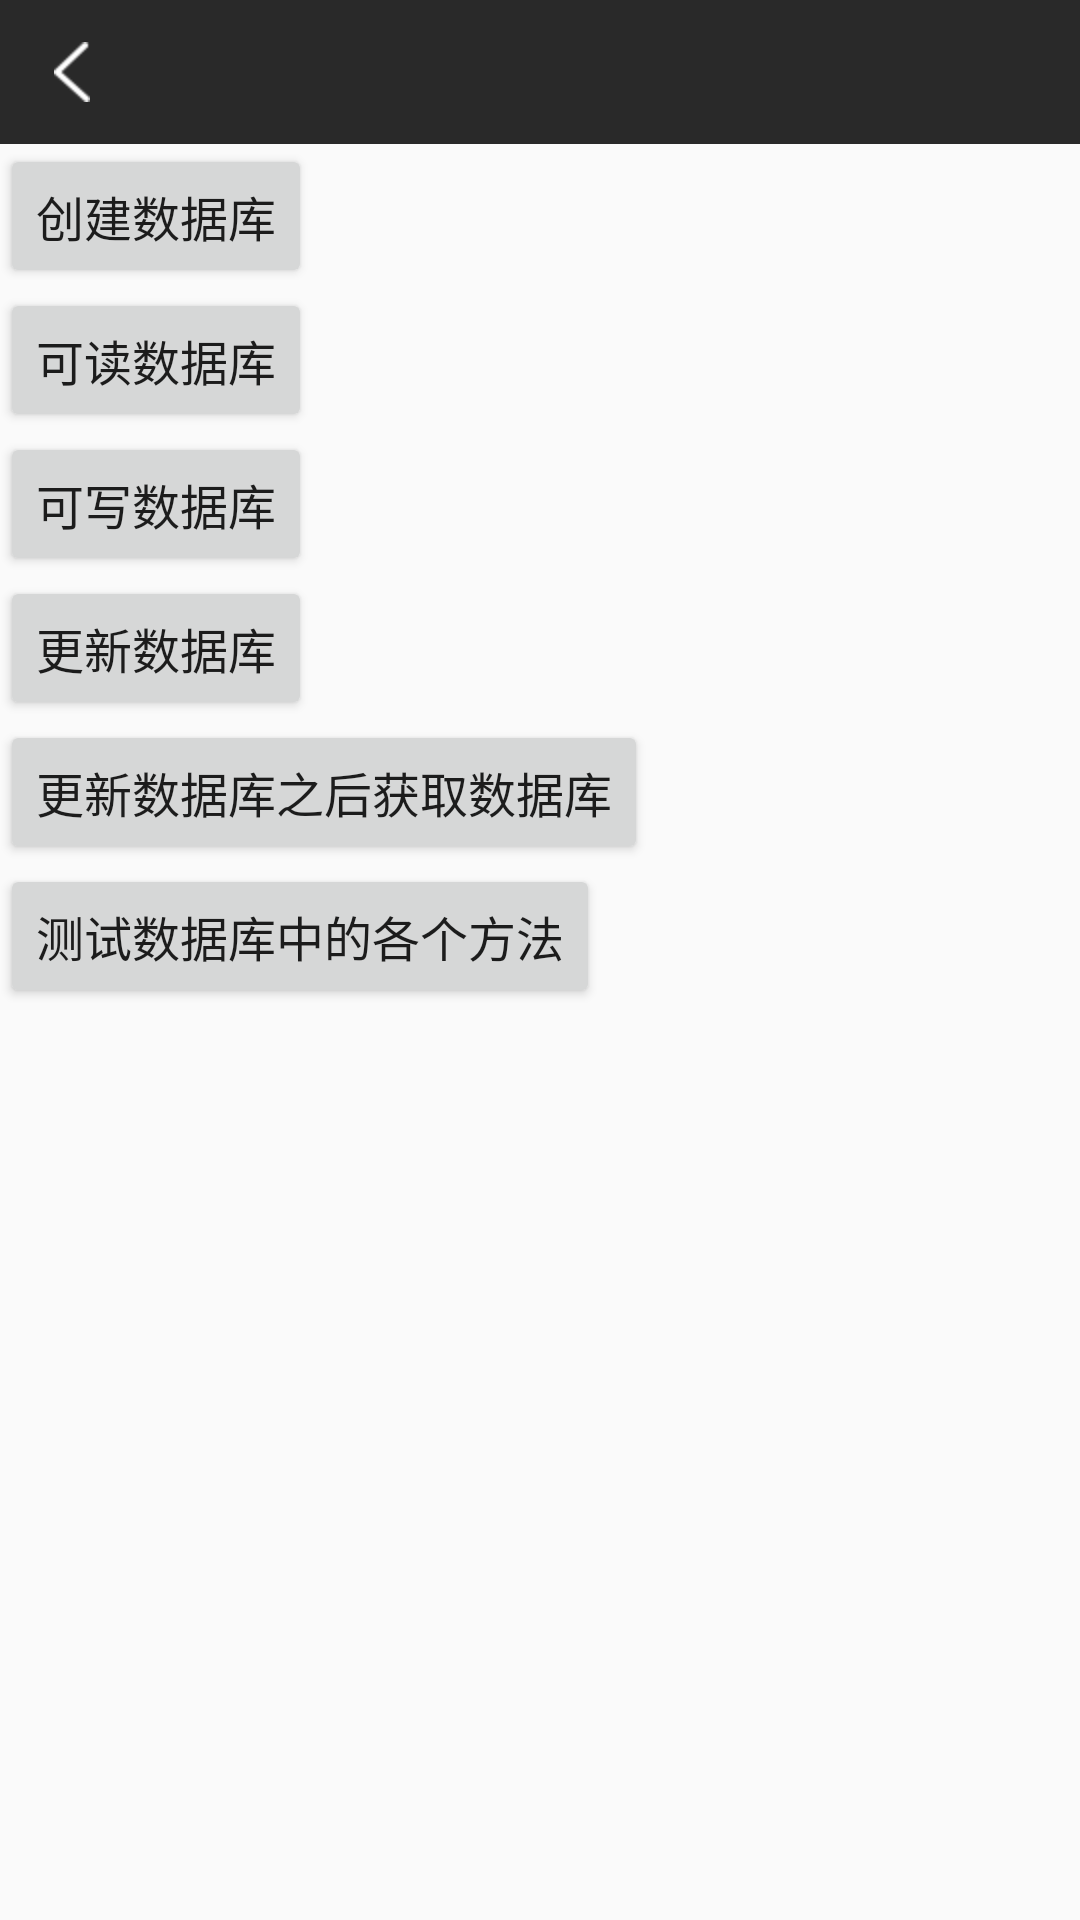

Write the Android layout XML for this screen, with the resource values it uses.
<!-- AndroidManifest.xml: application theme AppTheme -->
<!-- res/layout/activity_db.xml -->
<?xml version="1.0" encoding="utf-8"?>
<LinearLayout xmlns:android="http://schemas.android.com/apk/res/android"
    android:layout_width="match_parent"
    android:layout_height="match_parent"
    android:orientation="vertical">

    <include
        android:id="@+id/layout_title"
        layout="@layout/view_title"/>

    <Button
        android:id="@+id/btn_createDB"
        android:layout_width="wrap_content"
        android:layout_height="wrap_content"
        android:text="@string/createDB"
        android:gravity="center"
        android:textSize="16sp"/>

    <Button
        android:id="@+id/btn_getReadDB"
        android:layout_width="wrap_content"
        android:layout_height="wrap_content"
        android:text="@string/getReadDB"
        android:gravity="center"
        android:textSize="16sp"/>

    <Button
        android:id="@+id/btn_getWriteDB"
        android:layout_width="wrap_content"
        android:layout_height="wrap_content"
        android:text="@string/getWriteDB"
        android:gravity="center"
        android:textSize="16sp"/>

    <Button
        android:id="@+id/btn_updateDB"
        android:layout_width="wrap_content"
        android:layout_height="wrap_content"
        android:text="@string/updateDB"
        android:gravity="center"
        android:textSize="16sp" />

    <Button
        android:id="@+id/btn_updated_getDB"
        android:layout_width="wrap_content"
        android:layout_height="wrap_content"
        android:text="@string/updatedGetDB"
        android:gravity="center"
        android:textSize="16sp" />

    <Button
        android:id="@+id/btn_testOtherMethod"
        android:layout_width="wrap_content"
        android:layout_height="wrap_content"
        android:text="@string/testMethodDB"
        android:gravity="center"
        android:textSize="16sp"/>
</LinearLayout>
<!-- res/layout/view_title.xml (included above) -->
<?xml version="1.0" encoding="utf-8"?>
<RelativeLayout xmlns:android="http://schemas.android.com/apk/res/android"
    android:layout_width="match_parent"
    android:layout_height="@dimen/title_height"
    android:background="@color/color_title_bar">

    <ImageView
        android:id="@+id/title_left_img"
        android:layout_width="@dimen/title_left_width"
        android:layout_height="match_parent"
        android:paddingBottom="@dimen/title_top_padding"
        android:paddingLeft="@dimen/title_top_padding"
        android:paddingRight="@dimen/title_top_padding"
        android:paddingTop="@dimen/title_top_padding"
        android:scaleType="fitCenter"
        android:clickable="true"
        android:src="@drawable/icon_back_titlebar"/>

    <ImageView
        android:id="@+id/title_right_img"
        android:layout_width="@dimen/title_left_width"
        android:layout_height="match_parent"
        android:layout_alignParentRight="true"
        android:layout_centerVertical="true"
        android:paddingBottom="@dimen/title_action_top_padding"
        android:paddingLeft="@dimen/title_action_top_padding"
        android:paddingRight="@dimen/title_action_top_padding"
        android:paddingTop="@dimen/title_action_top_padding"
        android:scaleType="fitCenter"
        android:src="@drawable/icon_menu_titlebar"
        android:visibility="invisible"/>

    <TextView
        android:id="@+id/title_center_text"
        android:layout_width="wrap_content"
        android:layout_height="wrap_content"
        android:layout_centerInParent="true"
        android:layout_margin="10dp"
        android:layout_toLeftOf="@id/title_right_img"
        android:layout_toRightOf="@id/title_left_img"
        android:ellipsize="end"
        android:gravity="center"
        android:singleLine="true"
        android:textColor="@color/color_title_text"
        android:textSize="@dimen/title_textsize" />

</RelativeLayout>
<!-- resources referenced by this layout -->
<resources>
  <color name="color_title_bar">#FF292929</color>
  <color name="color_title_text">#FFFFFFFF</color>
  <dimen name="title_action_top_padding">16dp</dimen>
  <dimen name="title_height">48dp</dimen>
  <dimen name="title_left_width">48dp</dimen>
  <dimen name="title_textsize">16dp</dimen>
  <dimen name="title_top_padding">14dp</dimen>
  <!-- drawable icon_back_titlebar: png bitmap (drawable, 1270 bytes) -->
  <!-- drawable icon_menu_titlebar: png bitmap (drawable, 541 bytes) -->
  <string name="createDB">创建数据库</string>
  <string name="getReadDB">可读数据库</string>
  <string name="getWriteDB">可写数据库</string>
  <string name="testMethodDB">测试数据库中的各个方法</string>
  <string name="updateDB">更新数据库</string>
  <string name="updatedGetDB">更新数据库之后获取数据库</string>
  <style name="AppTheme" parent="Theme.AppCompat.Light.DarkActionBar">
          
      </style>
</resources>
